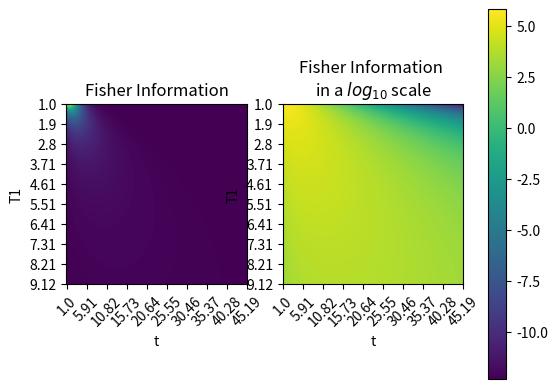

The matplotlib source for this figure:
import numpy as np
import matplotlib.pyplot as plt
from matplotlib import cm
from matplotlib.ticker import LinearLocator, FormatStrFormatter
from mpl_toolkits.mplot3d import Axes3D

def fisher_inf(t, T1):

    X, Y = np.meshgrid(t, T1)

    def ticks(lists, number):
        n = len(lists)
        skip = int(n/number)
        arr = [None]*number
        ind = 0
        for i in range(number):
            arr[i] = lists[ind]
            ind += skip
        return arr


    I = (X**2)/((Y**4)*(np.e**(X/Y)-1))

    I2 = np.log10(I)

    fig, ax = plt.subplots(1,2)

    img = ax[0].imshow(I)

    img = ax[1].imshow(I2)

    ax[0].set_xticks(list(np.linspace(0,len(t),10)))
    ax[0].set_xticklabels(np.round(ticks(t*1000, 10), 2), rotation = 45)
    ax[0].set_yticks(list(np.linspace(0,len(T1),10)))
    ax[0].set_yticklabels(np.round(ticks(T1*1000, 10), 2))
    ax[0].set_title('Fisher Information')
    ax[0].set_ylabel('T1')
    ax[0].set_xlabel('t')

    ax[1].set_xticks(list(np.linspace(0,len(t),10)))
    ax[1].set_xticklabels(np.round(ticks(t*1000, 10), 2), rotation = 45)
    ax[1].set_yticks(list(np.linspace(0,len(T1),10)))
    ax[1].set_yticklabels(np.round(ticks(T1*1000, 10), 2))
    ax[1].set_title('Fisher Information \nin a $log_{10}$ scale')
    ax[1].set_ylabel('T1')
    ax[1].set_xlabel('t')

    fig.colorbar(img, ax = ax.ravel().tolist())
    # fig.tight_layout()

    plt.show()

if __name__ == '__main__':
    t = np.linspace(1, 50,500)*(10**(-3))
    T1 = np.linspace(1, 10, 500)*(10**(-3))

    fisher_inf(t, T1)
    